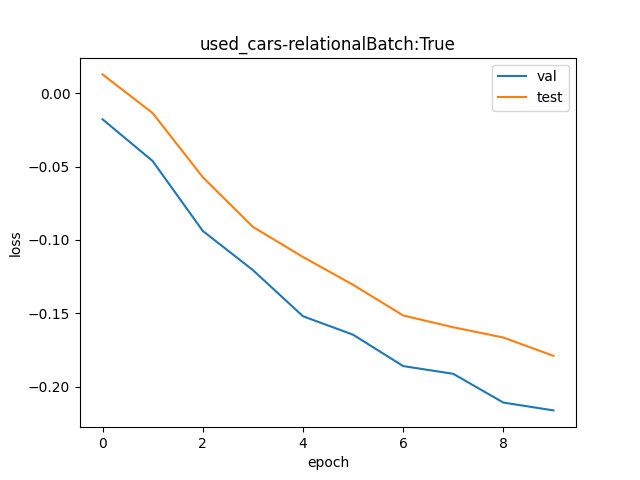

Source data for this figure (header and first rows):
val, test
0.9825, 1.013
0.9549, 0.9866
0.9104, 0.9444
0.8865, 0.913
0.859, 0.8944
0.8482, 0.8776
0.8302, 0.8594
0.8259, 0.8525
0.8098, 0.8466
0.8055, 0.8361
